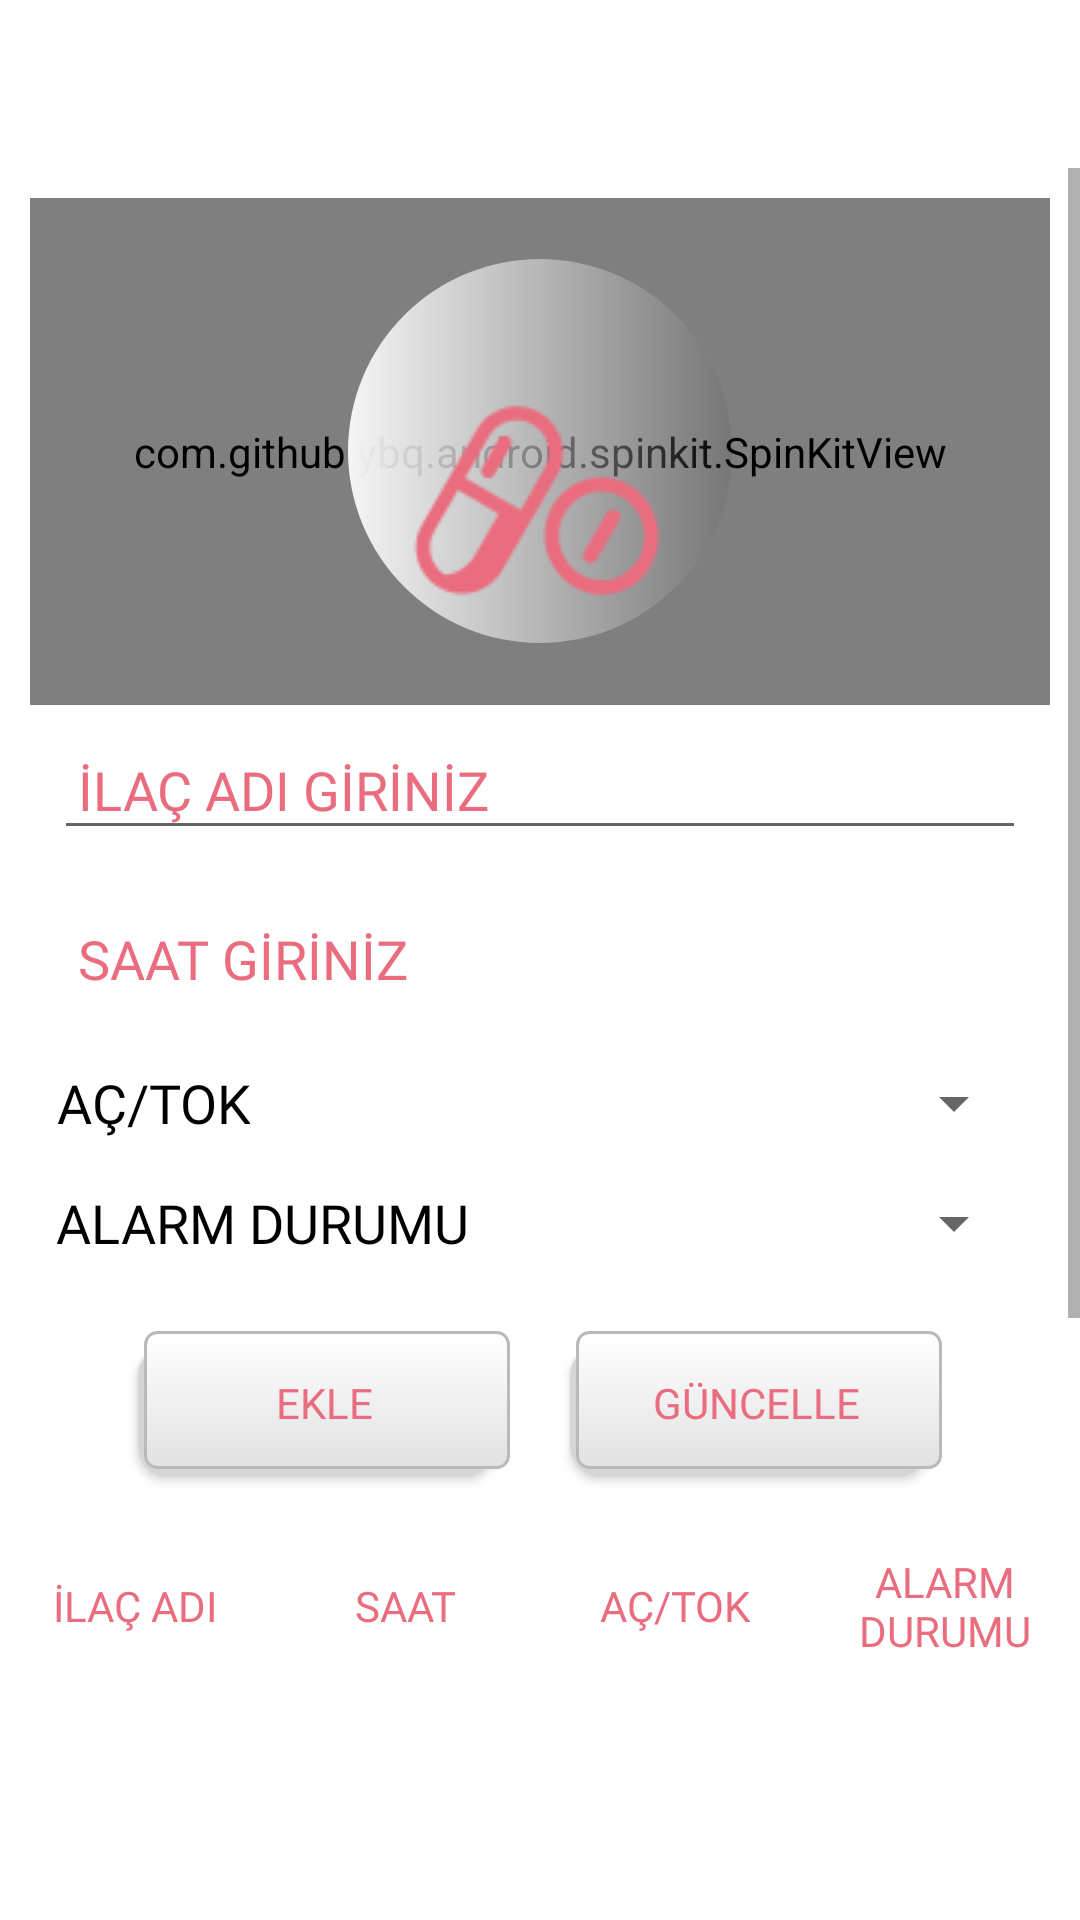

The Android layout XML behind this screen, and the referenced resources:
<!-- AndroidManifest.xml: application theme Theme.AppCompat.Light.NoActionBar -->
<!-- res/layout/options_medicinafollow.xml -->
<?xml version="1.0" encoding="utf-8"?>
<LinearLayout xmlns:android="http://schemas.android.com/apk/res/android"
    xmlns:app="http://schemas.android.com/apk/res-auto"
    xmlns:tools="http://schemas.android.com/tools"
    android:orientation="vertical"
    android:layout_width="match_parent"
    android:layout_height="match_parent"
    android:background="@color/white">

    <androidx.appcompat.widget.Toolbar
        android:id="@+id/toolbar3"
        android:layout_width="match_parent"
        android:layout_height="wrap_content"
        android:background="@color/sysTransparent"
        android:minHeight="?attr/actionBarSize"
        android:theme="?attr/actionBarTheme" />
    <ScrollView
        android:layout_width="match_parent"
        android:layout_height="match_parent">

        <LinearLayout
            android:layout_width="match_parent"
            android:layout_height="match_parent"
            android:orientation="vertical">

            <LinearLayout
                android:layout_width="match_parent"
                android:layout_height="wrap_content"
                android:layout_centerHorizontal="true"
                android:layout_centerVertical="true"
                android:layout_margin="10dp"
                android:orientation="vertical">
                <FrameLayout
                    android:layout_width="match_parent"
                    android:layout_height="wrap_content">

                    <Button
                        android:id="@+id/btnAdd"
                        android:paddingTop="15dp"
                        android:layout_width="128dp"
                        android:layout_height="128dp"
                        android:background="@drawable/custom_button"
                        android:drawableTop="@drawable/optionshap"
                        android:layout_gravity="center"
                        android:gravity="center"
                        android:textColor="#F3CAE5"
                        android:typeface="sans"

                        />

                    <com.github.ybq.android.spinkit.SpinKitView

                        style="@style/SpinKitView.Large.MultiplePulse"
                        android:layout_width="match_parent"
                        android:layout_height="169dp"
                        android:layout_gravity="center"
                        app:SpinKit_Color="#F3CAE5" />

                </FrameLayout>


                <EditText
                    android:id="@+id/edtName"
                    android:layout_width="match_parent"
                    android:layout_height="wrap_content"
                    android:layout_margin="8dp"
                    android:fontFamily="@font/baloo"
                    android:textColor="@color/AppColor"
                    android:textColorHint="@color/AppColor"
                    android:hint="İLAÇ ADI GİRİNİZ"
                    android:padding="8dp" />

                <TextView
                    android:id="@+id/addtime"
                    android:layout_width="match_parent"
                    android:layout_height="wrap_content"
                    android:layout_margin="8dp"
                    android:fontFamily="@font/baloo"
                    android:textColor="@color/AppColor"
                    android:hint="SAAT GİRİNİZ"
                    android:textColorHint="@color/AppColor"
                    android:padding="8dp"
                    android:textSize="18dp" />

                <LinearLayout
                    android:layout_width="match_parent"
                    android:layout_height="match_parent"

                    android:orientation="horizontal">

                    <TextView
                        android:id="@+id/textView9"
                        android:layout_width="wrap_content"
                        android:layout_height="match_parent"
                        android:gravity="center"
                        android:textSize="18dp"
                        android:fontFamily="@font/baloo"
                        android:textColor="@color/black"
                        android:text="  AÇ/TOK" />

                    <Spinner
                        android:id="@+id/actokswitch"
                        android:layout_width="match_parent"
                        android:layout_height="wrap_content"
                        android:layout_margin="8dp"
                        android:fontFamily="serif"
                        android:hint="  AÇ/TOK"
                        android:padding="8dp"
                        android:textColor="#fff" />
                </LinearLayout>

                <LinearLayout
                    android:layout_width="match_parent"
                    android:layout_height="match_parent"
                    android:orientation="horizontal">

                    <TextView
                        android:id="@+id/textView10"
                        android:layout_width="wrap_content"
                        android:layout_height="match_parent"
                        android:gravity="center"
                        android:textSize="18dp"
                        android:fontFamily="@font/baloo"
                        android:textColor="@color/black"
                        android:text="  ALARM DURUMU" />

                    <Spinner
                        android:id="@+id/switchdurum"
                        android:layout_width="match_parent"
                        android:layout_height="wrap_content"
                        android:layout_margin="8dp"
                        android:fontFamily="serif"
                        android:hint="ALARM DURUMU"
                        android:padding="8dp"
                        android:textColor="#fff" />
                </LinearLayout>

                <LinearLayout
                    android:layout_width="match_parent"
                    android:layout_height="80dp"
                    android:gravity="center"
                    android:background="@color/White"
                    android:orientation="horizontal">

                    <Button
                        android:id="@+id/clearbtn"
                        android:layout_width="127dp"
                        android:layout_height="wrap_content"
                        android:layout_weight="1"
                        android:text="TEMİZLE"
                        android:visibility="gone" />

                    <Button
                        android:id="@+id/BtnSave"
                        android:layout_width="124dp"
                        android:layout_height="wrap_content"
                        android:layout_gravity="center"
                        android:background="@drawable/golgelibuton"
                        android:fontFamily="@font/baloo"
                        android:textColor="@color/AppColor"
                        android:onClick="AddEmployee"
                        android:text="EKLE" />

                    <Space
                        android:layout_width="20dp"
                        android:layout_height="wrap_content" />

                    <Button
                        android:id="@+id/updatebtn"
                        android:layout_width="124dp"
                        android:layout_height="wrap_content"
                        android:layout_gravity="center"
                        android:background="@drawable/golgelibuton"
                        android:onClick="AddEmployee"
                        android:fontFamily="@font/baloo"
                        android:textColor="@color/AppColor"
                        android:text="GÜNCELLE" />
                </LinearLayout>

            </LinearLayout>

            <LinearLayout
                android:layout_width="match_parent"
                android:layout_height="wrap_content"
                android:orientation="horizontal">


                <TextView

                    android:layout_width="0dp"
                    android:layout_height="match_parent"
                    android:layout_weight="2"
                    android:gravity="center"
                    android:text="İLAÇ ADI"
                    android:fontFamily="@font/baloo"
                    android:textColor="@color/AppColor"
                    />

                <TextView

                    android:layout_width="0dp"
                    android:layout_height="match_parent"
                    android:layout_weight="2"
                    android:gravity="center"
                    android:text="SAAT"
                    android:fontFamily="@font/baloo"
                    android:textColor="@color/AppColor"
                  />

                <TextView
                    android:layout_width="0dp"
                    android:layout_height="match_parent"
                    android:layout_weight="2"
                    android:gravity="center"
                    android:text="AÇ/TOK"
                    android:fontFamily="@font/baloo"
                    android:textColor="@color/AppColor"
                     />

                <TextView
                    android:layout_width="0dp"
                    android:layout_height="match_parent"
                    android:layout_weight="2"
                    android:gravity="center"
                    android:text="ALARM DURUMU"
                    android:fontFamily="@font/baloo"
                    android:textColor="@color/AppColor"
                     />
            </LinearLayout>
            <ListView
                android:id="@+id/List"
                android:layout_width="match_parent"
                android:layout_height="393dp"
                android:layout_below="@+id/a"
                android:fontFamily="@font/baloo"
                android:textColor="@color/AppColor"
                android:dividerHeight="2dp" />
        </LinearLayout>
    </ScrollView>
</LinearLayout>
<!-- resources referenced by this layout -->
<resources>
  <color name="AppColor">#EA6D7F</color>
  <color name="White">#FFFFFF</color>
  <color name="black">#000000</color>
  <color name="sysTransparent">#00000000</color>
  <color name="white">#FFFFFF</color>
  <!-- drawable custom_button (drawable-v24) -->
  <?xml version="1.0" encoding="utf-8"?>
  <selector xmlns:android="http://schemas.android.com/apk/res/android">
      
      <item android:state_pressed="true">
      <shape>
        <gradient android:startColor="#ececec" android:endColor="#cbcbcb" android:angle="360" />
        <corners android:radius="360px" />
      </shape>
    </item>
     
     <item>
     <shape>
        <gradient android:startColor="@color/whitesmoke"  android:endColor="@color/transparent_black_hex_1" android:angle="360" />
        <corners android:radius="360px" />
      </shape>
    </item>
    
   
  </selector>
  <!-- drawable golgelibuton (drawable) -->
  <selector xmlns:android="http://schemas.android.com/apk/res/android">
      <item>
          <layer-list>
              <item android:right="5dp" android:top="5dp">
                  <shape>
                      <corners android:radius="10dp" />
                      <solid android:color="#D6D6D6" />
                  </shape>
              </item>
              <item android:bottom="2dp" android:left="2dp">
                  <shape>
                      <gradient android:angle="270"
                          android:endColor="#E2E2E2" android:startColor="@color/white" />
                      <stroke android:width="1dp" android:color="#BABABA" />
                      <corners android:radius="4dp" />
                      <padding android:bottom="10dp" android:left="10dp"
                          android:right="10dp" android:top="10dp" />
                  </shape>
              </item>
          </layer-list>
      </item>
  </selector>
  <!-- drawable optionshap: png bitmap (drawable-v24, 4245 bytes) -->
  <color name="whitesmoke">#F5F5F5</color>
  <color name="transparent_black_hex_1">#11000000</color>
</resources>
